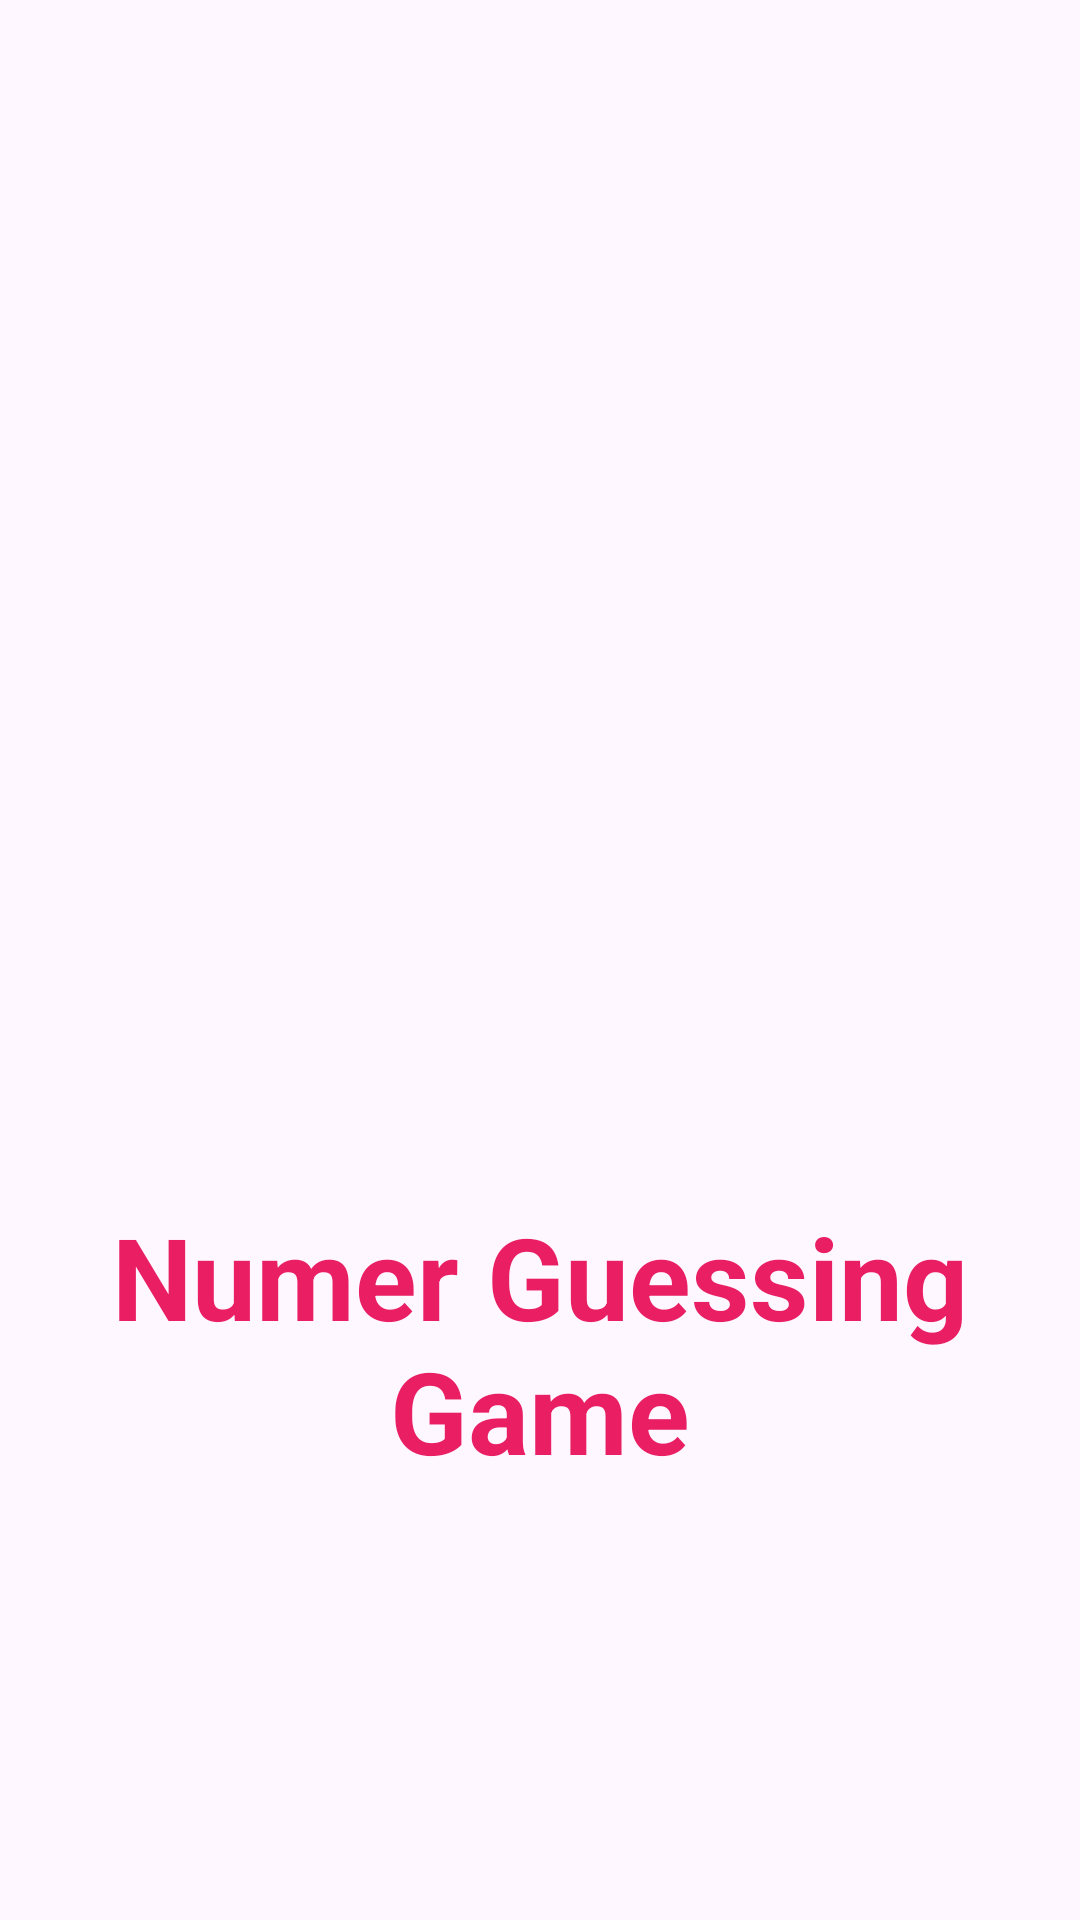

Layout XML and referenced resources for this Android screen:
<!-- AndroidManifest.xml: application theme Theme.GuessingNumberGame -->
<!-- res/layout/activity_splah.xml -->
<?xml version="1.0" encoding="utf-8"?>
<androidx.constraintlayout.widget.ConstraintLayout xmlns:android="http://schemas.android.com/apk/res/android"
    xmlns:app="http://schemas.android.com/apk/res-auto"
    xmlns:tools="http://schemas.android.com/tools"
    android:layout_width="match_parent"
    android:layout_height="match_parent"
    tools:context=".SplahActivity">

    <ImageView
        android:id="@+id/imageView1"
        android:layout_width="350dp"
        android:layout_height="350dp"
        android:layout_marginTop="30dp"
        app:layout_constraintEnd_toEndOf="parent"
        app:layout_constraintHorizontal_bias="0.5"
        app:layout_constraintStart_toStartOf="parent"
        app:layout_constraintTop_toTopOf="parent"
        app:srcCompat="@drawable/hello" />

    <TextView
        android:id="@+id/textView1"
        android:layout_width="350dp"
        android:layout_height="wrap_content"
        android:layout_marginTop="20dp"
        android:text="Numer Guessing Game"
        android:textAlignment="center"
        android:textColor="#E91E63"
        android:textSize="38sp"
        android:textStyle="bold"
        app:layout_constraintEnd_toEndOf="parent"
        app:layout_constraintHorizontal_bias="0.5"
        app:layout_constraintStart_toStartOf="parent"
        app:layout_constraintTop_toBottomOf="@+id/imageView1" />
</androidx.constraintlayout.widget.ConstraintLayout>
<!-- resources referenced by this layout -->
<resources>
  <style name="Theme.GuessingNumberGame" parent="Base.Theme.GuessingNumberGame" />
  <style name="Base.Theme.GuessingNumberGame" parent="Theme.Material3.DayNight">
          
         <item name="colorPrimary">@color/colorPrimary</item> --&gt;
      </style>
  <color name="colorPrimary">#C723E3</color>
</resources>
